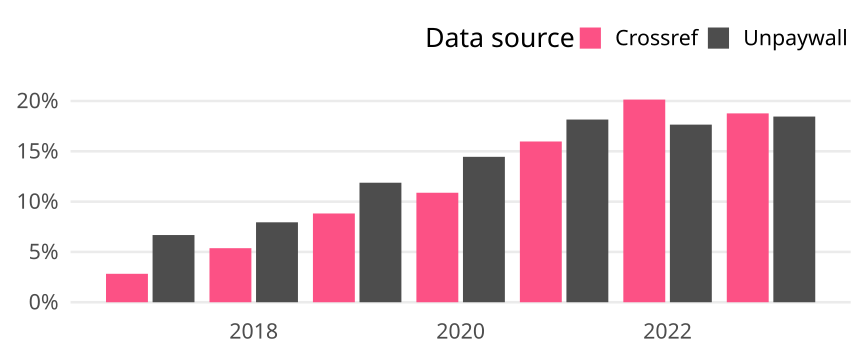

Data behind this chart, as committed beside it:
cr_year, cat, article_total, name, oa_articles, oa_share
2017, Global, 71134, Crossref, 2011, 0.02827
2017, Global, 71134, Unpaywall, 4751, 0.06679
2018, Global, 71153, Crossref, 3822, 0.05372
2018, Global, 71153, Unpaywall, 5652, 0.07943
2019, Global, 54960, Crossref, 4848, 0.08821
2019, Global, 54960, Unpaywall, 6528, 0.1188
2020, Global, 59795, Crossref, 6507, 0.1088
2020, Global, 59795, Unpaywall, 8641, 0.1445
2021, Global, 58116, Crossref, 9284, 0.1597
2021, Global, 58116, Unpaywall, 10552, 0.1816
2022, Global, 52116, Crossref, 10496, 0.2014
2022, Global, 52116, Unpaywall, 9199, 0.1765
2023, Global, 33907, Crossref, 6364, 0.1877
2023, Global, 33907, Unpaywall, 6257, 0.1845
